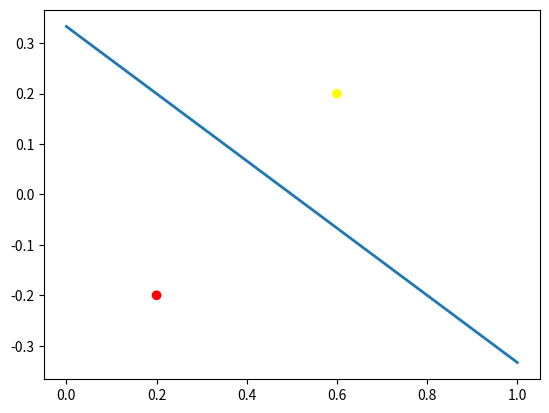

Write the Python code that produced this figure.
# -*- coding: utf-8 -*-
"""20220214.ipynb

Automatically generated by Colaboratory.
"""

import numpy as np
import matplotlib.pyplot as plt

w = np.array([3, 2])
b = -1

x2 = np.array([0, 1])
x1 = -(w[1] * x2 / w[0]) - (b / w[0])
print(x1)

fig, ax = plt.subplots()

ax.plot(x2, x1, linewidth=2.0)
ax.scatter(x=np.array([0.6, 0.2]), y=np.array([0.2, -0.2]), c=['yellow', 'red'])
plt.show()

print(np.dot(w, np.array([0.6, 0.2])) + b)
print(np.dot(w, np.array([0.2, -0.2])) + b)
print(np.dot(w, np.array([1 / 3, 0])) + b)
print(np.dot(w, np.array([1, 1])) + b)
w = np.array([3, 2])
